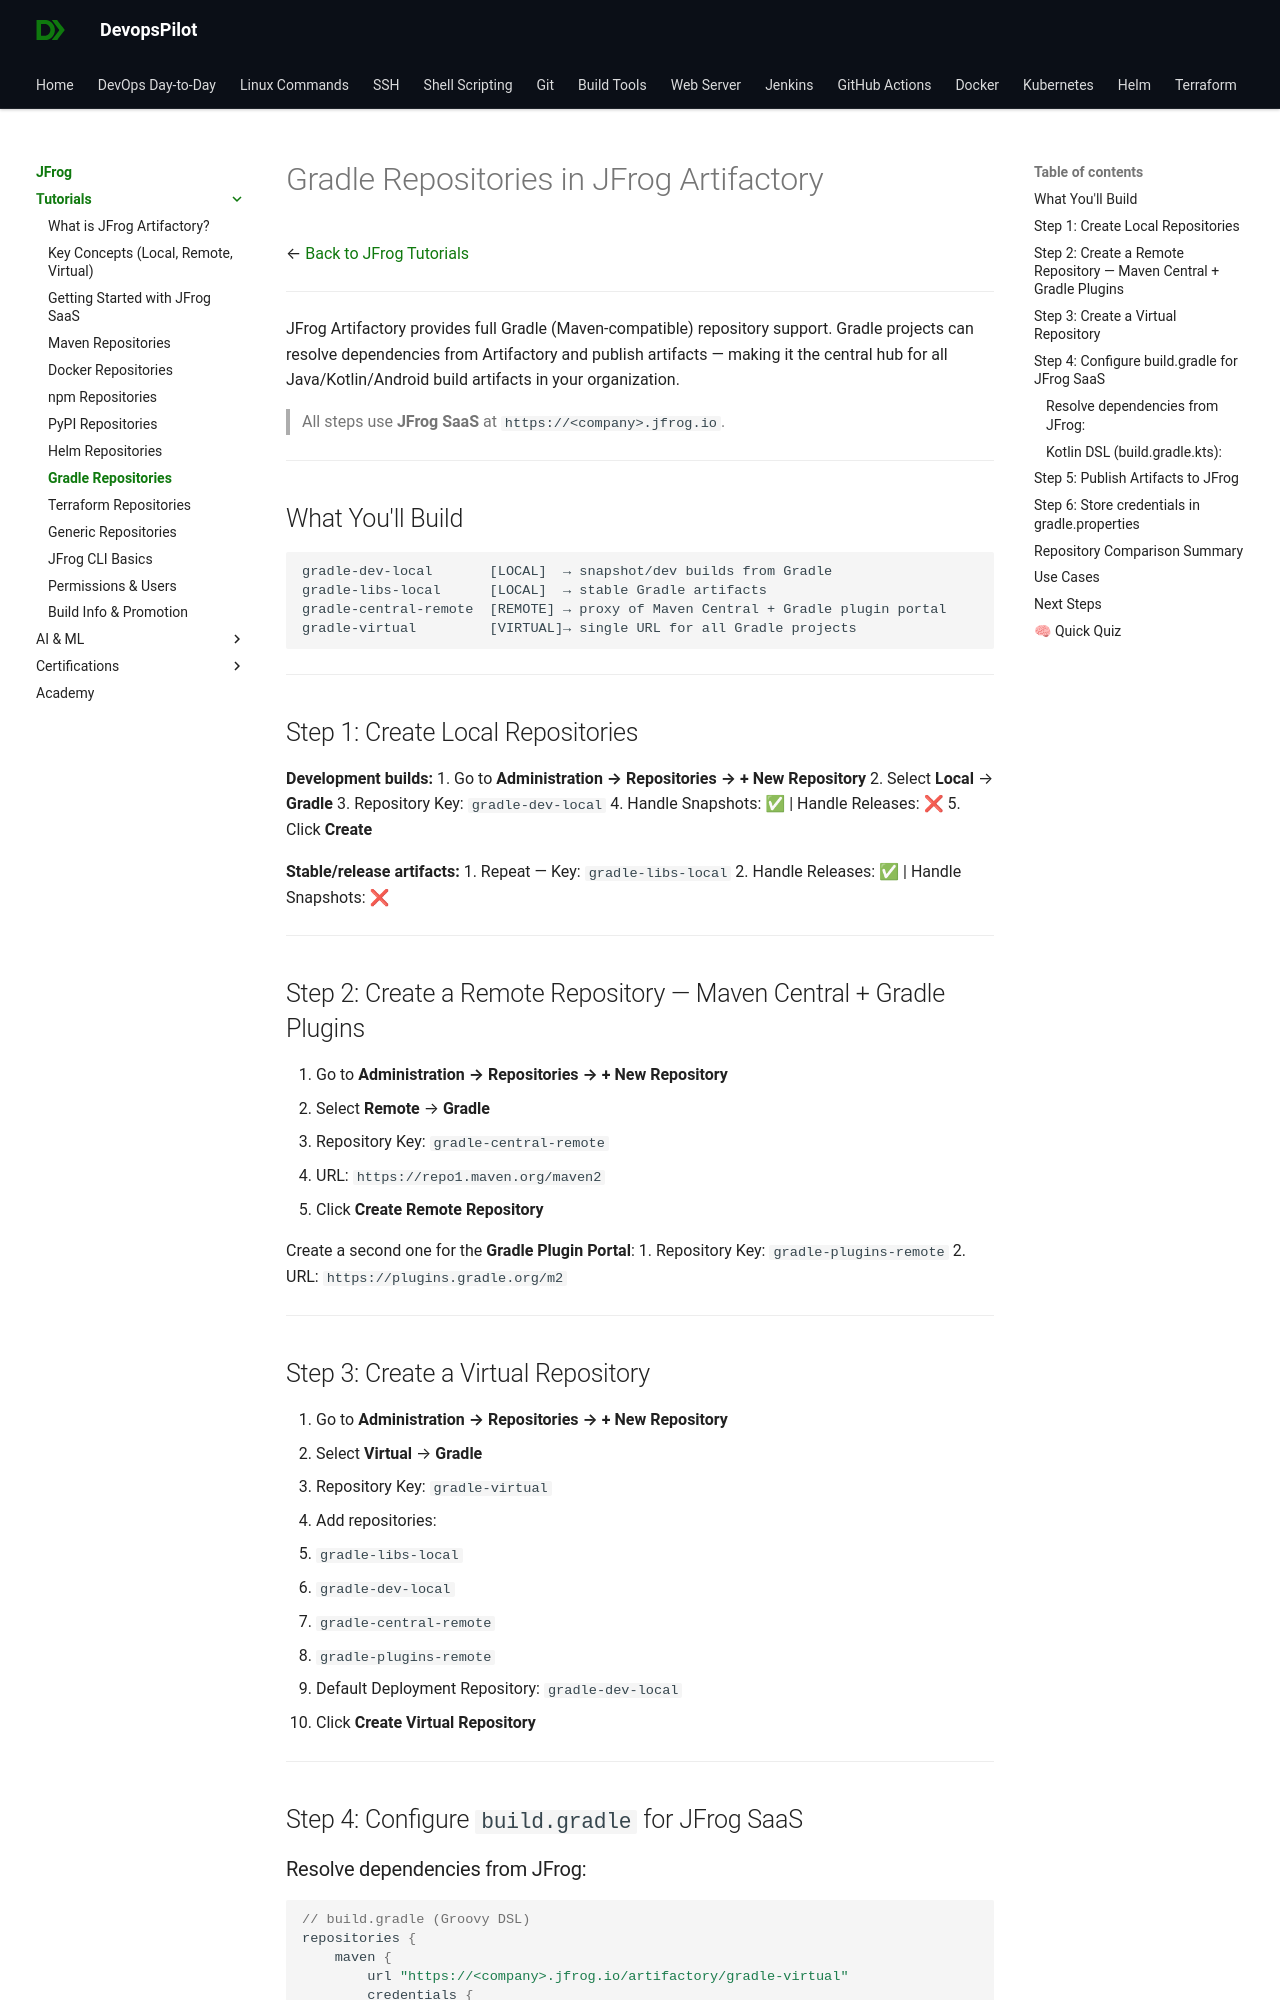

repository: devopspilot1/devopspilot1.github.io · page: jfrog/tutorials/gradle-repositories/index.html · generator: mkdocs

---
title: "Gradle Repositories in JFrog Artifactory | Local, Remote & Virtual"
description: "Learn how to configure Gradle Local, Remote, and Virtual repositories in JFrog SaaS. Includes build.gradle and settings.gradle configuration with publish and resolve examples."
---

# Gradle Repositories in JFrog Artifactory

← [Back to JFrog Tutorials](../index.md)

---

JFrog Artifactory provides full Gradle (Maven-compatible) repository support. Gradle projects can resolve dependencies from Artifactory and publish artifacts — making it the central hub for all Java/Kotlin/Android build artifacts in your organization.

> All steps use **JFrog SaaS** at `https://<company>.jfrog.io`.

---

## What You'll Build

```
gradle-dev-local       [LOCAL]  → snapshot/dev builds from Gradle
gradle-libs-local      [LOCAL]  → stable Gradle artifacts
gradle-central-remote  [REMOTE] → proxy of Maven Central + Gradle plugin portal
gradle-virtual         [VIRTUAL]→ single URL for all Gradle projects
```

---

## Step 1: Create Local Repositories

**Development builds:**
1. Go to **Administration → Repositories → + New Repository**
2. Select **Local** → **Gradle**
3. Repository Key: `gradle-dev-local`
4. Handle Snapshots: ✅ | Handle Releases: ❌
5. Click **Create**

**Stable/release artifacts:**
1. Repeat — Key: `gradle-libs-local`
2. Handle Releases: ✅ | Handle Snapshots: ❌

---

## Step 2: Create a Remote Repository — Maven Central + Gradle Plugins

1. Go to **Administration → Repositories → + New Repository**
2. Select **Remote** → **Gradle**
3. Repository Key: `gradle-central-remote`
4. URL: `https://repo1.maven.org/maven2`
5. Click **Create Remote Repository**

Create a second one for the **Gradle Plugin Portal**:
1. Repository Key: `gradle-plugins-remote`
2. URL: `https://plugins.gradle.org/m2`

---

## Step 3: Create a Virtual Repository

1. Go to **Administration → Repositories → + New Repository**
2. Select **Virtual** → **Gradle**
3. Repository Key: `gradle-virtual`
4. Add repositories:
   - `gradle-libs-local`
   - `gradle-dev-local`
   - `gradle-central-remote`
   - `gradle-plugins-remote`
5. Default Deployment Repository: `gradle-dev-local`
6. Click **Create Virtual Repository**

---
